Run: headless pygame with SDL's dummy video driver; simulated clock (each Clock.tick advances the game by its frame time, no real sleeping); random seed 0; keys injected as events and as key.get_pressed() state; no mouse input.
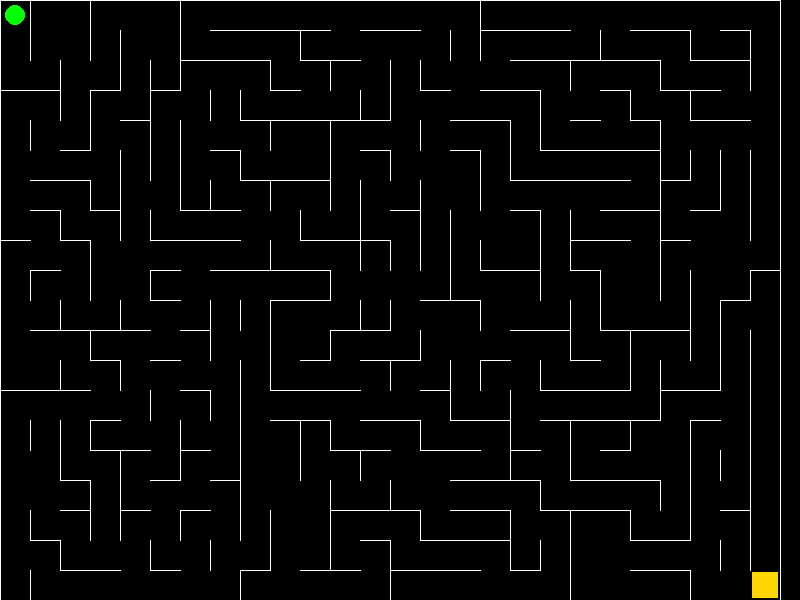
Frame 1 of 4 · flips 1–60 · no input
Frame 2 of 4 · flips 61–180 · tapped SPACE, RETURN · held RIGHT (→), D · screen unchanged from frame 1, image omitted
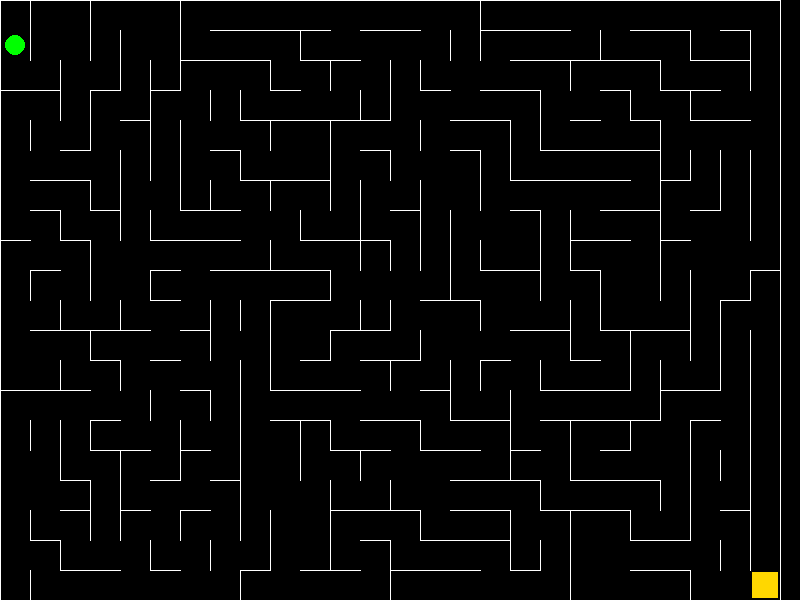
Frame 3 of 4 · flips 181–300 · held DOWN (↓), S
Frame 4 of 4 · flips 301–420 · held LEFT (←), A, UP (↑), W · screen same as frame 1, image omitted

The pygame program that drew these frames:

import pygame
import random
import sys

# Constants
SCREEN_WIDTH = 800
SCREEN_HEIGHT = 600
CELL_SIZE = 30
MAZE_WIDTH = SCREEN_WIDTH // CELL_SIZE
MAZE_HEIGHT = SCREEN_HEIGHT // CELL_SIZE
EXTRA_WALL_REMOVAL_PERCENT = 0.15

# Colors
WHITE = (255, 255, 255)
BLACK = (0, 0, 0)
GREEN = (0, 255, 0)
GOLD = (255, 215, 0) 

# Movement
UP = (0, -1)
DOWN = (0, 1)
LEFT = (-1, 0)
RIGHT = (1, 0)
DIRECTIONS = [UP, DOWN, LEFT, RIGHT]

# Cell Class
class Cell:
    def __init__(self, x, y):
        self.x, self.y = x, y; self.walls = {'N': True, 'S': True, 'E': True, 'W': True}; self.visited = False

# Maze Class
class Maze:
    def __init__(self, width, height):
        self.width = width; self.height = height
        self.grid = [[Cell(x, y) for x in range(width)] for y in range(height)]
        self._generate_maze(); self._remove_extra_walls()
        self.exit_pos = (width - 1, height - 1) 

    def _get_neighbors(self, cell): 
        neighbors = []; x, y = cell.x, cell.y
        if x > 0 and not self.grid[y][x - 1].visited: neighbors.append(self.grid[y][x - 1])
        if x < self.width - 1 and not self.grid[y][x + 1].visited: neighbors.append(self.grid[y][x + 1])
        if y > 0 and not self.grid[y - 1][x].visited: neighbors.append(self.grid[y - 1][x])
        if y < self.height - 1 and not self.grid[y + 1][x].visited: neighbors.append(self.grid[y + 1][x])
        return neighbors

    def _remove_walls(self, current, next_cell): 
        dx = current.x - next_cell.x; dy = current.y - next_cell.y
        if dx == 1: current.walls['W'], next_cell.walls['E'] = False, False
        elif dx == -1: current.walls['E'], next_cell.walls['W'] = False, False
        elif dy == 1: current.walls['N'], next_cell.walls['S'] = False, False
        elif dy == -1: current.walls['S'], next_cell.walls['N'] = False, False

    def _generate_maze(self):
        stack = []; start_cell = self.grid[0][0]; start_cell.visited = True; stack.append(start_cell)
        while stack:
            current_cell = stack[-1]; neighbors = self._get_neighbors(current_cell)
            if neighbors: next_cell = random.choice(neighbors); next_cell.visited = True; self._remove_walls(current_cell, next_cell); stack.append(next_cell)
            else: stack.pop()
        for row in self.grid:
            for cell in row: cell.visited = False

    def _remove_extra_walls(self): 
        num_walls_to_remove = int(self.width * self.height * EXTRA_WALL_REMOVAL_PERCENT)
        removed_count = 0
        while removed_count < num_walls_to_remove:
            x = random.randint(0, self.width - 2); y = random.randint(0, self.height - 2)
            cell = self.grid[y][x]; wall_dir = random.choice(['E', 'S'])
            if wall_dir == 'E' and cell.walls['E']: self._remove_walls(cell, self.grid[y][x+1]); removed_count += 1
            elif wall_dir == 'S' and cell.walls['S']: self._remove_walls(cell, self.grid[y+1][x]); removed_count += 1

    def _get_wall_dir(self, direction): 
        if direction == UP: return 'N'
        elif direction == DOWN: return 'S'
        elif direction == LEFT: return 'W'
        elif direction == RIGHT: return 'E'
        return None

    def can_move(self, x, y, direction):
        if not (0 <= x < self.width and 0 <= y < self.height): return False
        cell = self.grid[y][x]; wall_to_check = self._get_wall_dir(direction)
        if wall_to_check is None: return False
        return not cell.walls[wall_to_check]

    def draw(self, screen): 
        screen.fill(BLACK)
        for y in range(self.height):
            for x in range(self.width):
                px, py = x * CELL_SIZE, y * CELL_SIZE; cell = self.grid[y][x]
                if cell.walls['N']: pygame.draw.line(screen, WHITE, (px, py), (px + CELL_SIZE, py))
                if cell.walls['S']: pygame.draw.line(screen, WHITE, (px, py + CELL_SIZE), (px + CELL_SIZE, py + CELL_SIZE))
                if cell.walls['E']: pygame.draw.line(screen, WHITE, (px + CELL_SIZE, py), (px + CELL_SIZE, py + CELL_SIZE))
                if cell.walls['W']: pygame.draw.line(screen, WHITE, (px, py), (px, py + CELL_SIZE))
        ex, ey = self.exit_pos
        pygame.draw.rect(screen, GOLD, (ex * CELL_SIZE + 2, ey * CELL_SIZE + 2, CELL_SIZE - 4, CELL_SIZE - 4))


# Player Class
class Player:
    def __init__(self, x, y):
        self.x, self.y = x, y; self.radius = CELL_SIZE // 3
    def move(self, dx, dy, maze):
        direction = (dx, dy)
        if maze.can_move(self.x, self.y, direction): self.x += dx; self.y += dy
    def draw(self, screen):
        px = self.x * CELL_SIZE + CELL_SIZE // 2; py = self.y * CELL_SIZE + CELL_SIZE // 2
        pygame.draw.circle(screen, GREEN, (px, py), self.radius)

# Game Class
class Game:
    def __init__(self):
        pygame.init()
        self.screen = pygame.display.set_mode((SCREEN_WIDTH, SCREEN_HEIGHT))
        pygame.display.set_caption("Shadow Runner - Step 3: Win Condition")
        self.clock = pygame.time.Clock()
        self.font = pygame.font.Font(None, 50) 
        self.reset_game() 

    def reset_game(self):
        self.maze = Maze(MAZE_WIDTH, MAZE_HEIGHT)
        self.player = Player(0, 0)
        self.game_state = "playing" 

    def handle_events(self):
        for event in pygame.event.get():
            if event.type == pygame.QUIT: pygame.quit(); sys.exit()
            if self.game_state == "playing": 
                if event.type == pygame.KEYDOWN:
                    if event.key == pygame.K_UP: self.player.move(0, -1, self.maze)
                    elif event.key == pygame.K_DOWN: self.player.move(0, 1, self.maze)
                    elif event.key == pygame.K_LEFT: self.player.move(-1, 0, self.maze)
                    elif event.key == pygame.K_RIGHT: self.player.move(1, 0, self.maze)
            elif event.type == pygame.KEYDOWN and event.key == pygame.K_r:
                self.reset_game()

    def update(self):
        if self.game_state == "playing":
            if (self.player.x, self.player.y) == self.maze.exit_pos:
                self.game_state = "win"

    def draw_message(self, message, color): 
        text = self.font.render(message, True, color)
        text_rect = text.get_rect(center=(SCREEN_WIDTH // 2, SCREEN_HEIGHT // 2 - 50))
        self.screen.blit(text, text_rect)
        text2 = self.font.render("Press 'R' to Restart", True, WHITE)
        text_rect2 = text2.get_rect(center=(SCREEN_WIDTH // 2, SCREEN_HEIGHT // 2 + 50))
        self.screen.blit(text2, text_rect2)

    def draw(self):
        self.maze.draw(self.screen)
        self.player.draw(self.screen)

        if self.game_state == "win": 
            self.draw_message("You Escaped!", GREEN)

        pygame.display.flip()

    def run(self):
        while True:
            self.handle_events()
            self.update()
            self.draw()
            self.clock.tick(30)

# Main Execution
if __name__ == "__main__":
    game = Game()
    game.run()
